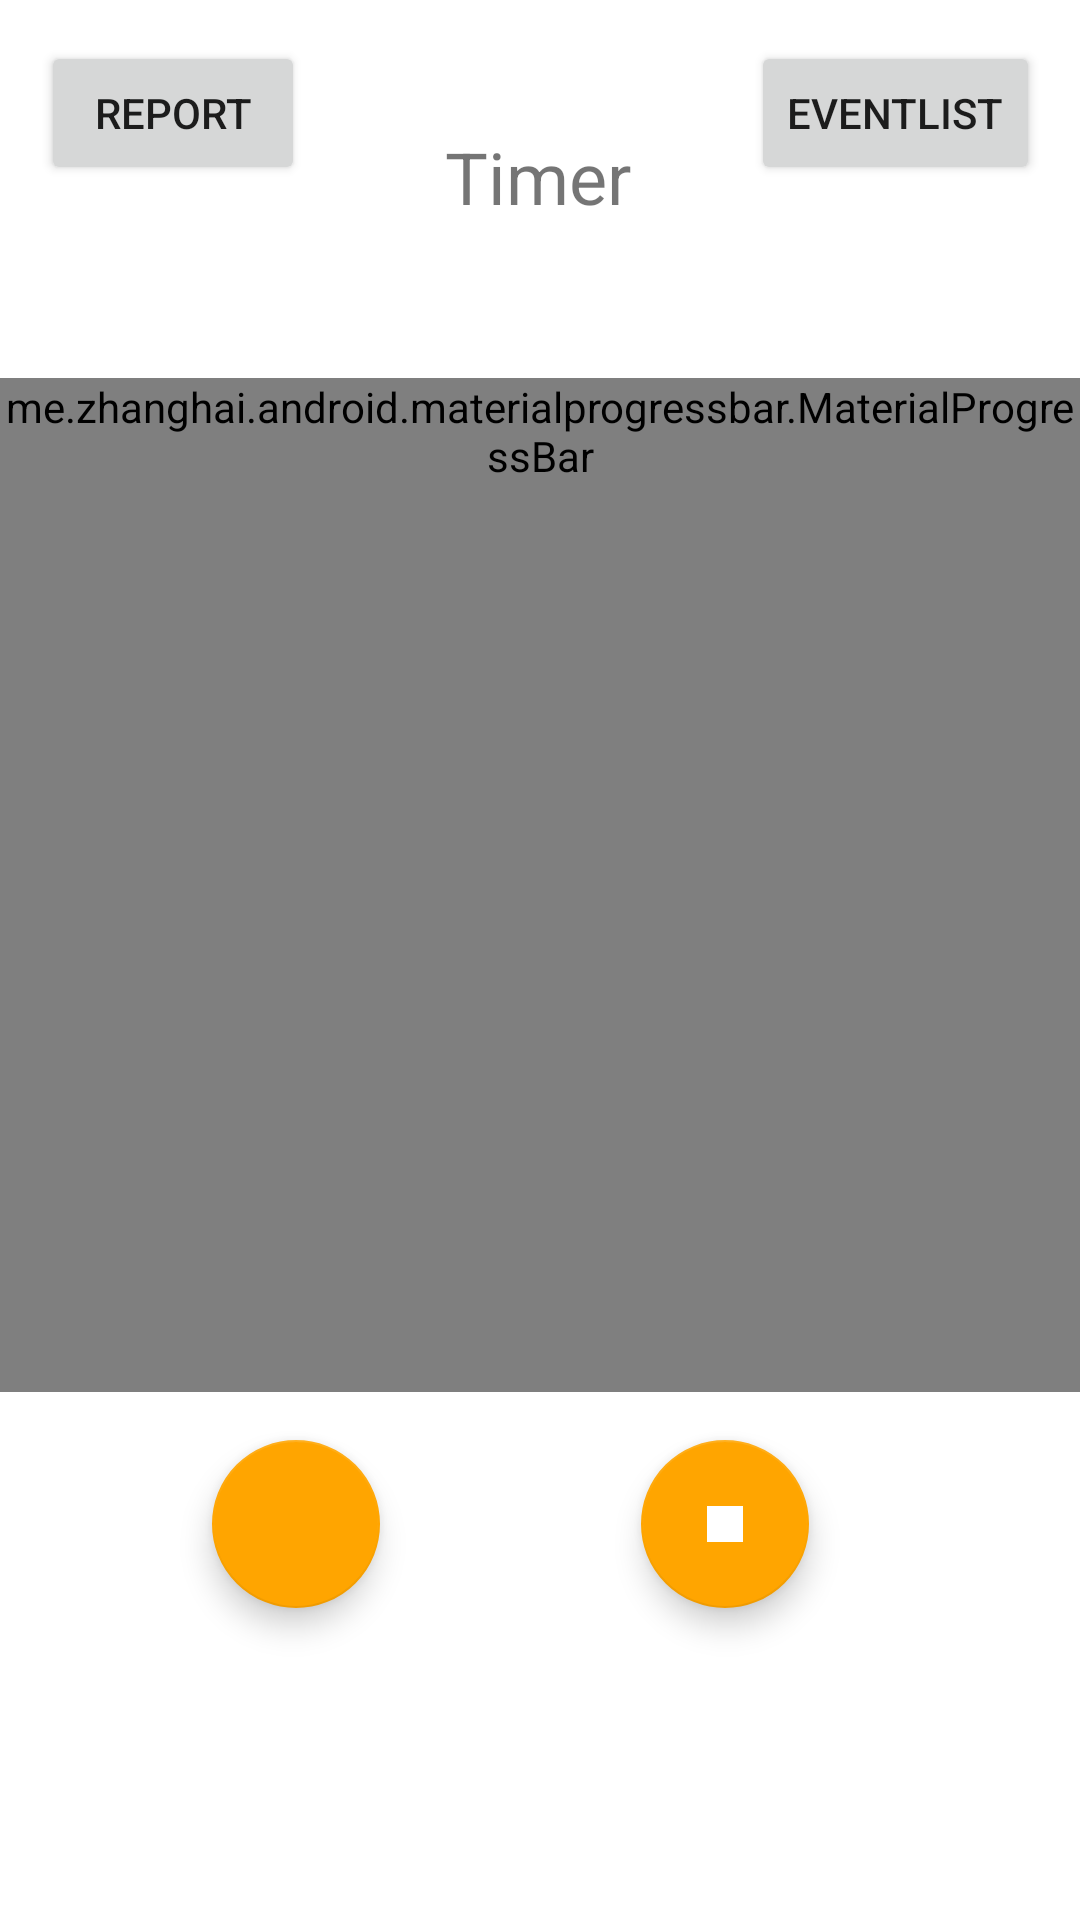

Write the Android layout XML for this screen, with the resource values it uses.
<!-- AndroidManifest.xml: application theme Theme.YourTime -->
<!-- res/layout/fragment_timer.xml -->
<?xml version="1.0" encoding="utf-8"?>
<FrameLayout xmlns:android="http://schemas.android.com/apk/res/android"
    xmlns:app="http://schemas.android.com/apk/res-auto"
    xmlns:tools="http://schemas.android.com/tools"
    android:layout_width="match_parent"
    android:layout_height="match_parent"
    tools:context=".TimerFragment">

    <androidx.constraintlayout.widget.ConstraintLayout
        android:layout_width="match_parent"
        android:layout_height="match_parent"
        tools:context=".MainActivity">


        <com.google.android.material.floatingactionbutton.FloatingActionButton
            android:id="@+id/PlayStop_Button"
            android:layout_width="wrap_content"
            android:layout_height="wrap_content"
            android:clickable="true"
            app:backgroundTint="#ffa500"
            app:layout_constraintBottom_toBottomOf="parent"
            app:layout_constraintEnd_toEndOf="parent"
            app:layout_constraintHorizontal_bias="0.233"
            app:layout_constraintStart_toStartOf="parent"
            app:layout_constraintTop_toTopOf="parent"
            app:layout_constraintVertical_bias="0.822"
            app:srcCompat="@drawable/ic_play"
            app:tint="#FFFFFF" />

        <com.google.android.material.floatingactionbutton.FloatingActionButton
            android:id="@+id/Finish_Button"
            android:layout_width="wrap_content"
            android:layout_height="wrap_content"
            android:clickable="true"
            app:backgroundTint="#ffa500"
            app:layout_constraintBottom_toBottomOf="parent"
            app:layout_constraintEnd_toEndOf="parent"
            app:layout_constraintHorizontal_bias="0.49"
            app:layout_constraintStart_toEndOf="@+id/PlayStop_Button"
            app:layout_constraintTop_toTopOf="parent"
            app:layout_constraintVertical_bias="0.822"
            app:srcCompat="@drawable/ic_stop"
            app:tint="#FFFFFF" />

        <TextView
            android:id="@+id/TimerTitle"
            android:layout_width="wrap_content"
            android:layout_height="wrap_content"
            android:text="Timer"
            android:textSize="24sp"
            app:layout_constraintBottom_toBottomOf="parent"
            app:layout_constraintEnd_toEndOf="parent"
            app:layout_constraintHorizontal_bias="0.498"
            app:layout_constraintStart_toStartOf="parent"
            app:layout_constraintTop_toTopOf="parent"
            app:layout_constraintVertical_bias="0.07" />

        <Button
            android:id="@+id/ReportButton"
            android:layout_width="wrap_content"
            android:layout_height="wrap_content"
            android:text="Report"
            app:layout_constraintBottom_toBottomOf="parent"
            app:layout_constraintEnd_toEndOf="parent"
            app:layout_constraintHorizontal_bias="0.05"
            app:layout_constraintStart_toStartOf="parent"
            app:layout_constraintTop_toTopOf="parent"
            app:layout_constraintVertical_bias="0.023" />

        <Button
            android:id="@+id/EventListButton"
            android:layout_width="wrap_content"
            android:layout_height="wrap_content"
            android:text="EventList"
            app:layout_constraintBottom_toBottomOf="parent"
            app:layout_constraintEnd_toEndOf="parent"
            app:layout_constraintHorizontal_bias="0.949"
            app:layout_constraintStart_toStartOf="parent"
            app:layout_constraintTop_toTopOf="parent"
            app:layout_constraintVertical_bias="0.023" />

        <TextView
            android:id="@+id/TimeText"
            android:layout_width="wrap_content"
            android:layout_height="wrap_content"
            android:textSize="70sp"
            app:layout_constraintBottom_toBottomOf="parent"
            app:layout_constraintEnd_toEndOf="parent"
            app:layout_constraintHorizontal_bias="0.497"
            app:layout_constraintStart_toStartOf="parent"
            app:layout_constraintTop_toTopOf="parent"
            app:layout_constraintVertical_bias="0.451"
            tools:text="10:00" />

        <me.zhanghai.android.materialprogressbar.MaterialProgressBar
            android:id="@+id/circle_progress"
            style="@style/Widget.MaterialProgressBar.ProgressBar"
            android:minHeight="338dp"
            android:minWidth="338dp"
            android:layout_width="wrap_content"
            android:layout_height="wrap_content"
            app:layout_constraintBottom_toBottomOf="parent"
            app:layout_constraintEnd_toEndOf="parent"
            app:layout_constraintStart_toStartOf="parent"
            app:layout_constraintTop_toTopOf="parent"
            app:layout_constraintVertical_bias="0.417" />

    </androidx.constraintlayout.widget.ConstraintLayout>

</FrameLayout>
<!-- resources referenced by this layout -->
<resources>
  <!-- drawable ic_stop (drawable) -->
  <vector xmlns:android="http://schemas.android.com/apk/res/android"
      android:width="24dp"
      android:height="24dp"
      android:tint="#FFF"
      android:viewportWidth="24"
      android:viewportHeight="24">
      <path
          android:fillColor="@android:color/white"
          android:pathData="M6,6h12v12H6z" />
  </vector>
  <style name="Theme.YourTime" parent="Theme.MaterialComponents.DayNight.DarkActionBar">
          
          <item name="colorPrimary">@color/purple_500</item>
          <item name="colorPrimaryVariant">@color/purple_700</item>
          <item name="colorOnPrimary">@color/white</item>
          
          <item name="colorSecondary">@color/teal_200</item>
          <item name="colorSecondaryVariant">@color/teal_700</item>
          <item name="colorOnSecondary">@color/black</item>
          
          <item name="android:statusBarColor" tools:targetApi="l">?attr/colorPrimaryVariant</item>
          
      </style>
  <color name="purple_500">#FF6200EE</color>
  <color name="purple_700">#FF3700B3</color>
  <color name="white">#FFFFFFFF</color>
  <color name="teal_200">#FF03DAC5</color>
  <color name="teal_700">#FF018786</color>
  <color name="black">#FF000000</color>
</resources>
